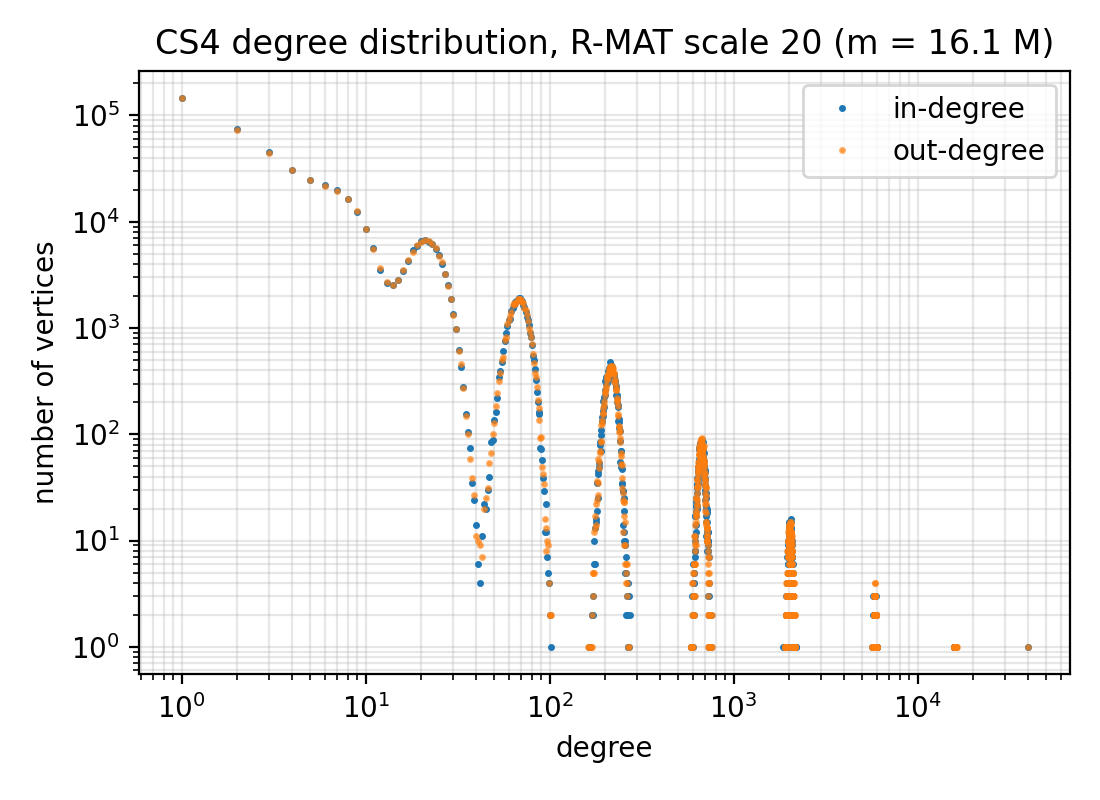

The file beside this chart, header and first rows:
degree, in_count, out_count
0, 500844, 501933
1, 145591, 145477
2, 74063, 73652
3, 44898, 44675
4, 30977, 30826
5, 24524, 24490
6, 21922, 21878
7, 19713, 19364
8, 16503, 16424
9, 12371, 12484
10, 8514, 8550
11, 5608, 5541
12, 3532, 3664
13, 2628, 2682
14, 2540, 2526
15, 2837, 2830
16, 3453, 3486
17, 4306, 4364
18, 5443, 5147
19, 5913, 6020
20, 6575, 6439
21, 6661, 6766
22, 6447, 6594
23, 6104, 6162
24, 5571, 5669
25, 4821, 4758
26, 4029, 4150
27, 3203, 3189
28, 2563, 2487
29, 1879, 1864
30, 1364, 1335
31, 980, 969
32, 626, 606
33, 429, 456
34, 277, 273
35, 156, 147
36, 106, 100
37, 74, 58
38, 35, 39
39, 24, 27
40, 14, 11
41, 6, 10
42, 4, 9
43, 11, 7
44, 22, 20
45, 20, 25
46, 30, 31
47, 40, 54
48, 85, 66
49, 89, 101
50, 136, 128
51, 162, 183
52, 218, 246
53, 344, 317
54, 393, 378
55, 483, 502
56, 612, 534
57, 760, 769
58, 900, 816
59, 1034, 1081
... 793 more rows
